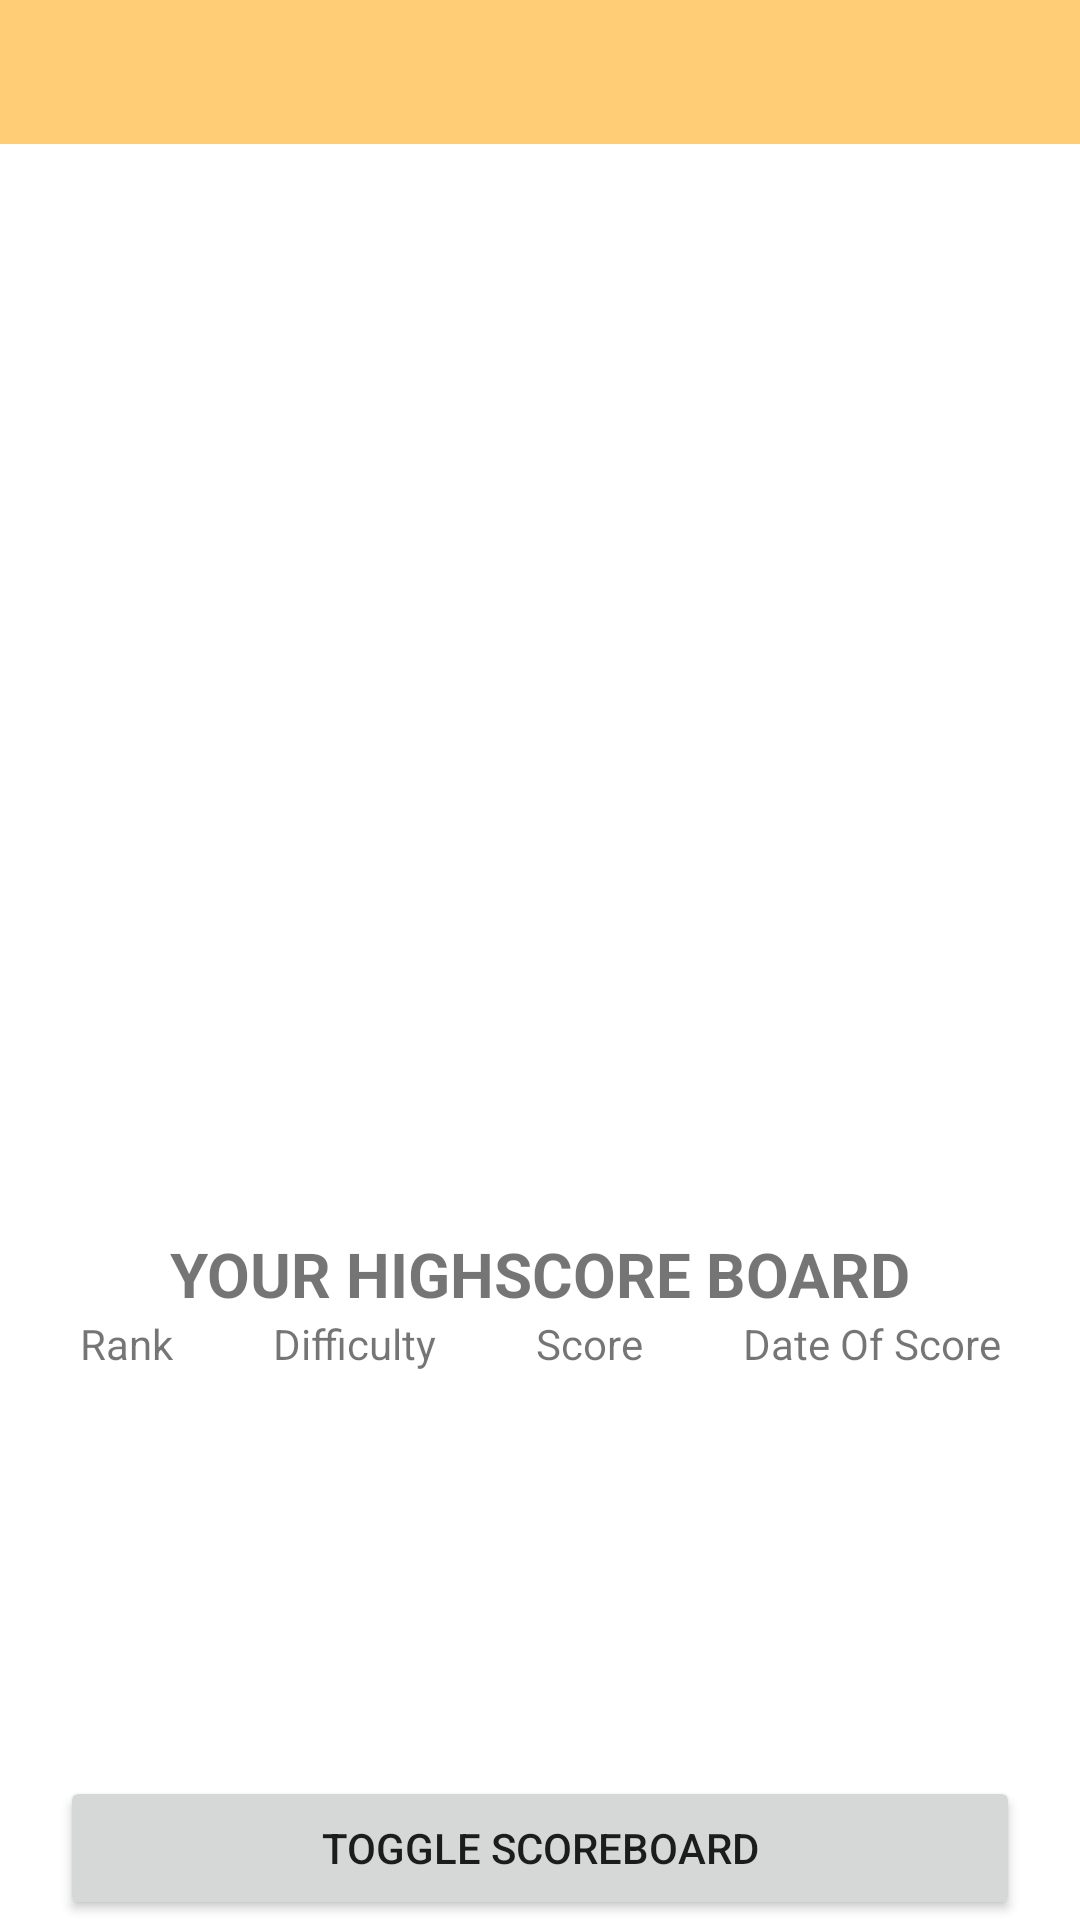

Here is an Android app screen rendered from its layout file. Give the layout XML and the strings, colors and styles it references.
<!-- AndroidManifest.xml: application theme Theme.GamehouseGallery -->
<!-- res/layout/fragment_home_game.xml -->
<?xml version="1.0" encoding="utf-8"?>
<FrameLayout xmlns:android="http://schemas.android.com/apk/res/android"
    xmlns:tools="http://schemas.android.com/tools"
    android:layout_width="match_parent"
    android:layout_height="fill_parent"
    xmlns:app="http://schemas.android.com/apk/res-auto"
    tools:context=".HomeGameFragment">
    <ImageView
        android:id="@+id/background_imageview"
        android:layout_width="match_parent"
        android:layout_height="match_parent"/>
    <LinearLayout
        android:layout_width="match_parent"
        android:layout_height="fill_parent"
        android:weightSum="3"
        android:orientation="vertical">
        <androidx.constraintlayout.widget.ConstraintLayout
            android:id="@+id/home_pager_container"
            android:layout_width="match_parent"
            android:layout_height="match_parent"
            android:layout_gravity="center"
            app:layout_constraintBottom_toTopOf="@id/home_score_fragment_container"
            android:layout_weight="1">
            <com.google.android.material.tabs.TabLayout
                app:layout_constraintTop_toTopOf="parent"
                android:layout_width="match_parent"
                android:layout_height="wrap_content"
                android:id="@+id/game_tabs"
                android:background="@color/light_tan"
                app:tabTextColor="@color/duke_blue"
                app:tabMode="scrollable"
                app:tabIndicatorColor="@color/colorAccent"
                app:tabGravity="fill"/>
            <ImageView
                android:id="@+id/imageView"
                app:layout_constraintTop_toBottomOf="@id/game_tabs"
                android:layout_width="match_parent"
                android:layout_height="10dp"
                android:scaleType="fitXY"
                android:src="@drawable/banner"/>
            <androidx.viewpager2.widget.ViewPager2
                app:layout_constraintTop_toBottomOf="@id/imageView"
                app:layout_constraintBottom_toTopOf="@id/imageView2"
                android:id="@+id/pager"
                android:layout_width="match_parent"
                android:layout_height="0dp"/>
            <ImageView
                android:id="@+id/imageView2"
                app:layout_constraintBottom_toBottomOf="parent"
                android:src="@drawable/banner"
                android:layout_width="match_parent"
                android:layout_height="10dp"
                android:scaleType="fitXY"/>
        </androidx.constraintlayout.widget.ConstraintLayout>
        <ScrollView
            android:layout_width="match_parent"
            android:layout_height="fill_parent"
            android:layout_weight="2">
            <LinearLayout
                android:id="@+id/home_score_fragment_container"
                android:layout_width="match_parent"
                android:layout_height="match_parent"
                android:orientation="vertical">
                <LinearLayout
                    android:layout_width="match_parent"
                    android:layout_height="wrap_content"
                    android:orientation="vertical"
                    android:weightSum="5">
                    <TextView
                        android:id="@+id/grid_name"
                        android:layout_weight=".1"
                        android:layout_width="match_parent"
                        android:layout_height="wrap_content"
                        android:text="YOUR HIGHSCORE BOARD"
                        android:textStyle="bold"
                        android:textSize="10pt"
                        android:textAlignment="center"
                        app:layout_constraintTop_toTopOf="parent"
                        app:layout_constraintBottom_toTopOf="@id/high_score_grid"/>
                    <GridLayout
                        android:id="@+id/high_score_grid"
                        android:layout_width="match_parent"
                        android:layout_height="wrap_content"
                        android:adjustViewBounds="true"
                        android:orientation="vertical"
                        android:layout_marginLeft="10dp"
                        android:layout_marginRight="10dp"
                        app:layout_constraintBottom_toBottomOf="parent"
                        app:layout_constraintTop_toBottomOf="@id/grid_name"
                        app:layout_constraintLeft_toLeftOf="parent"
                        app:layout_constraintRight_toRightOf="parent"
                        android:layout_weight="4.8"
                        android:columnCount="4"
                        android:rowCount="2"
                        android:layout_gravity="center"
                        android:gravity="center">
                        <TextView
                            android:id="@+id/score_rank"
                            android:textAlignment="center"
                            android:layout_row="0"
                            android:layout_column="0"
                            android:layout_columnWeight="2"
                            android:gravity="center"
                            android:text="Rank" />
                        <TextView
                            android:id="@+id/difficulty"
                            android:textAlignment="center"
                            android:layout_row="0"
                            android:layout_column="1"
                            android:layout_columnWeight="2"
                            android:gravity="center"
                            android:text="Difficulty" />
                        <TextView
                            android:id="@+id/score"
                            android:textAlignment="center"
                            android:layout_row="0"
                            android:layout_column="2"
                            android:layout_columnWeight="2"
                            android:gravity="center"
                            android:text="Score" />
                        <TextView
                            android:id="@+id/score_date"
                            android:textAlignment="center"
                            android:layout_row="0"
                            android:layout_column="3"
                            android:layout_columnWeight="2"
                            android:gravity="center"
                            android:text="Date Of Score" />
                        <androidx.recyclerview.widget.RecyclerView
                            android:id="@+id/score_recycler_view"
                            android:layout_width="match_parent"
                            android:layout_height="wrap_content"
                            android:layout_row="1"
                            android:layout_column="0"
                            android:layout_columnSpan="4"/>
                    </GridLayout>

                </LinearLayout>
            </LinearLayout>
        </ScrollView>

        <Button
            android:id="@+id/toggle_highscore_grid"
            android:layout_width="match_parent"
            android:layout_height="wrap_content"
            android:text="Toggle Scoreboard"
            android:layout_marginLeft="20dp"
            android:layout_marginRight="20dp"
            app:layout_constraintBottom_toBottomOf="parent"/>
    </LinearLayout>
</FrameLayout>
<!-- resources referenced by this layout -->
<resources>
  <color name="colorAccent">#03DAC5</color>
  <color name="duke_blue">#00009c</color>
  <color name="light_tan">#ffcd76</color>
  <style name="Theme.GamehouseGallery" parent="Theme.MaterialComponents.DayNight.DarkActionBar">
          
          <item name="colorPrimary">@color/duke_blue</item>
          <item name="colorPrimaryVariant">@color/soft_blue</item>
          <item name="colorOnPrimary">@color/white</item>
          
          <item name="colorSecondary">@color/red_orange</item>
          <item name="colorSecondaryVariant">@color/orange</item>
          <item name="colorOnSecondary">@color/black</item>
          
          <item name="android:statusBarColor" tools:targetApi="l">?attr/colorPrimaryVariant</item>
          
      </style>
  <color name="soft_blue">#2796e3</color>
  <color name="white">#FFFFFFFF</color>
  <color name="red_orange">#ff4500</color>
  <color name="orange">#e25822</color>
  <color name="black">#FF000000</color>
</resources>
